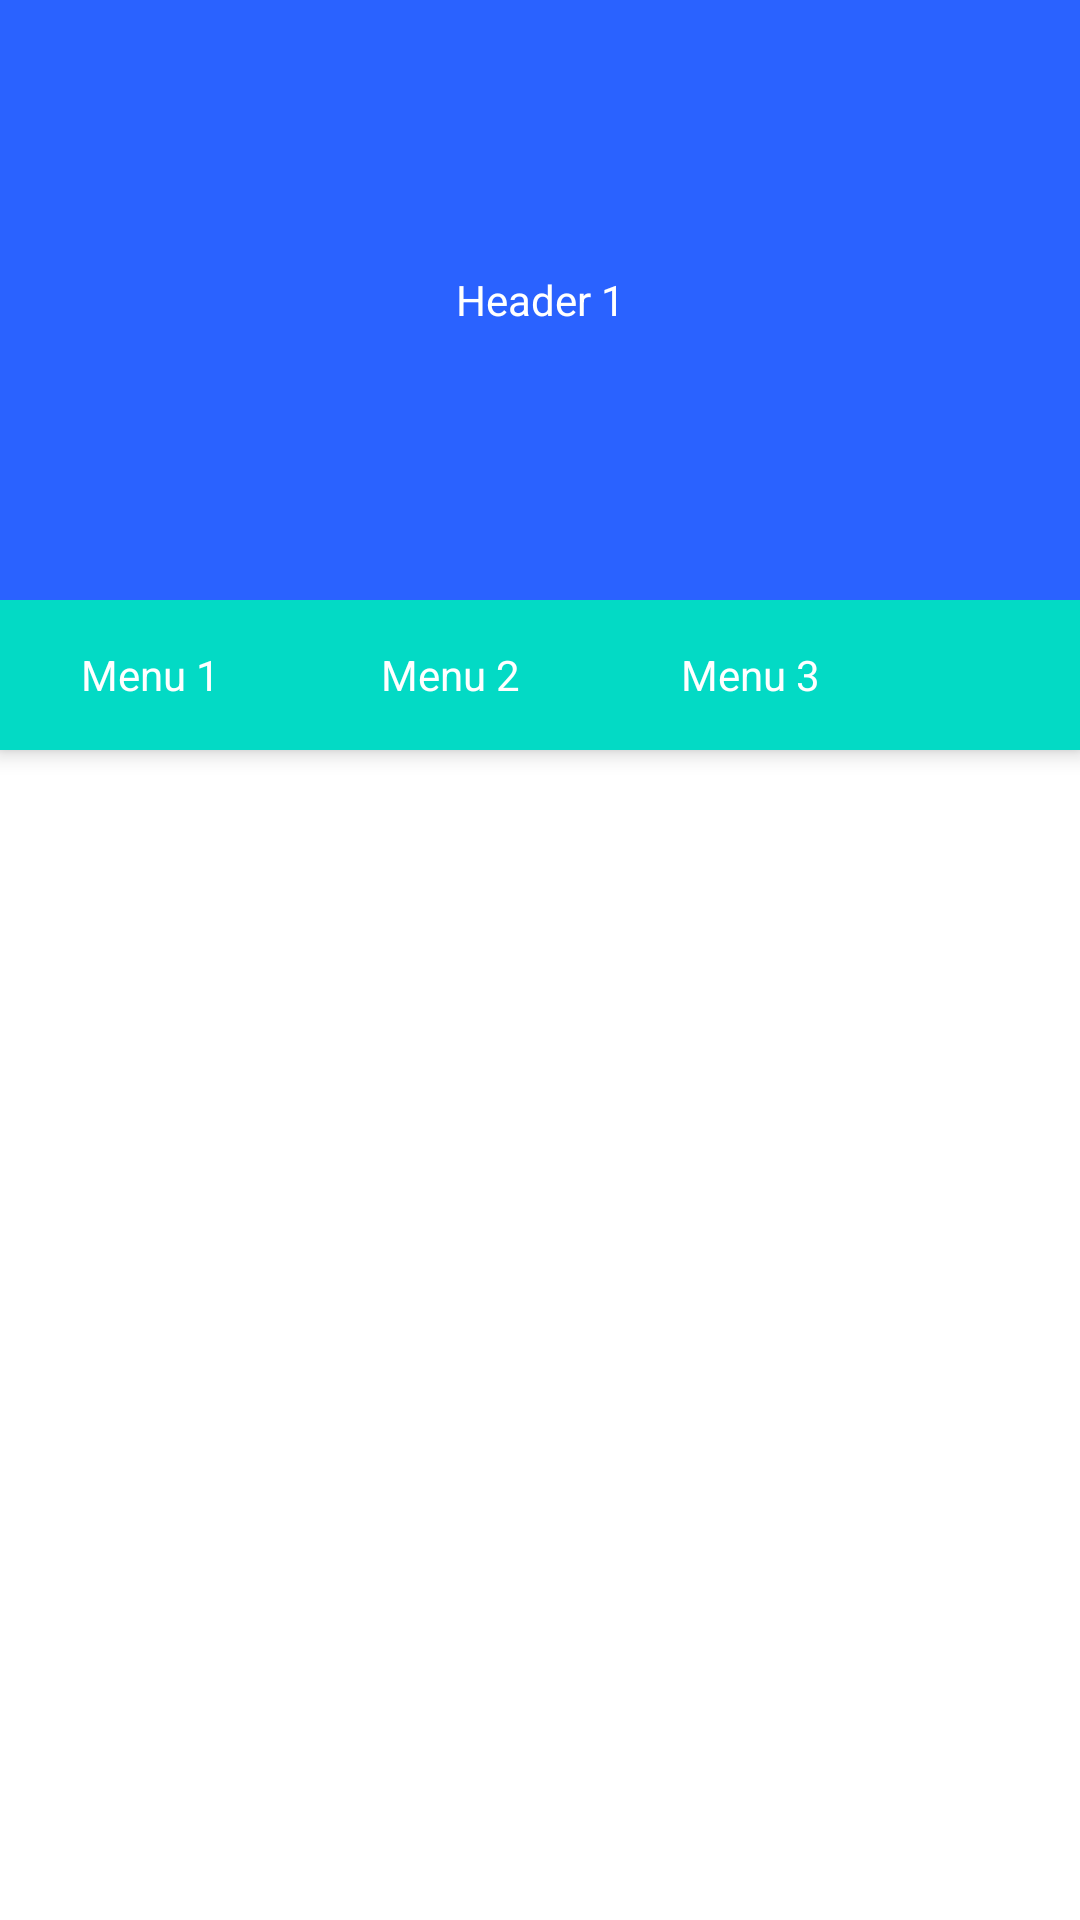

Android layout source for this screen:
<!-- AndroidManifest.xml: application theme Theme.GPOS -->
<!-- res/layout/main2.xml -->
<?xml version="1.0" encoding="utf-8"?>
<androidx.coordinatorlayout.widget.CoordinatorLayout
    xmlns:android="http://schemas.android.com/apk/res/android"
    xmlns:app="http://schemas.android.com/apk/res-auto"
    android:layout_width="match_parent"
    android:layout_height="match_parent">

    <com.google.android.material.appbar.AppBarLayout
        android:layout_width="match_parent"
        android:layout_height="wrap_content">

        <com.google.android.material.appbar.CollapsingToolbarLayout
            android:layout_width="match_parent"
            android:layout_height="200dp"
            app:layout_scrollFlags="scroll|enterAlways">

            <TextView
                android:layout_width="match_parent"
                android:layout_height="match_parent"
                android:text="Header 1"
                android:gravity="center"
                android:textColor="@color/white"/>

        </com.google.android.material.appbar.CollapsingToolbarLayout>

        <LinearLayout
            android:layout_width="match_parent"
            android:layout_height="50dp"
            android:background="@color/teal_200"
            android:orientation="horizontal">

            <TextView
                android:layout_width="100dp"
                android:layout_height="match_parent"
                android:gravity="center"
                android:textColor="@color/white"
                android:text="Menu 1"/>

            <TextView
                android:layout_width="100dp"
                android:layout_height="match_parent"
                android:gravity="center"
                android:textColor="@color/white"
                android:text="Menu 2"/>

            <TextView
                android:layout_width="100dp"
                android:layout_height="match_parent"
                android:gravity="center"
                android:textColor="@color/white"
                android:text="Menu 3"/>

        </LinearLayout>

    </com.google.android.material.appbar.AppBarLayout>

    <androidx.core.widget.NestedScrollView
        android:layout_width="match_parent"
        android:layout_height="match_parent"
        app:layout_behavior="@string/appbar_scrolling_view_behavior">

        <androidx.recyclerview.widget.RecyclerView
            android:id="@+id/transactionList"
            android:layout_width="match_parent"
            android:layout_height="match_parent"
            app:layout_constraintBottom_toTopOf="@+id/textView27" />

    </androidx.core.widget.NestedScrollView>

</androidx.coordinatorlayout.widget.CoordinatorLayout>
<!-- resources referenced by this layout -->
<resources>
  <color name="teal_200">#FF03DAC5</color>
  <color name="white">#FFFFFFFF</color>
  <style name="Theme.GPOS" parent="Theme.MaterialComponents.Light.NoActionBar">
          
          <item name="colorPrimary">@color/primary</item>
          <item name="colorPrimaryVariant">@color/primary</item>
          
          <item name="colorOnPrimary">@color/white</item>
  
          
          <item name="colorSecondary">@color/teal_200</item>
          <item name="colorSecondaryVariant">@color/teal_700</item>
          <item name="colorOnSecondary">@color/black</item>
  
          
          <item name="android:statusBarColor">@color/primary</item>
      </style>
  <color name="primary">#2a62ff</color>
  <color name="teal_700">#FF018786</color>
  <color name="black">#FF000000</color>
</resources>
